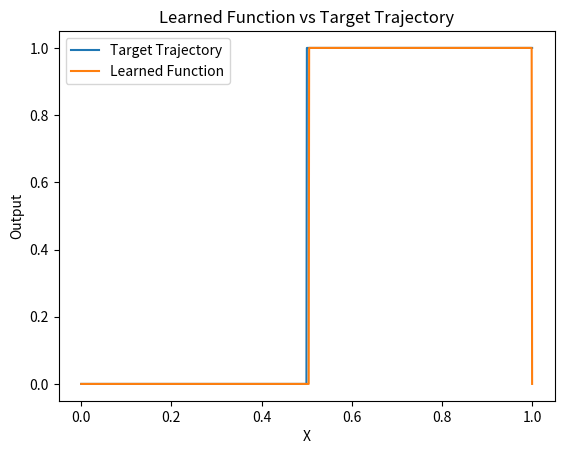

The matplotlib source for this figure:
# -*- coding: utf-8 -*-
"""RL_step_function.ipynb

Automatically generated by Colaboratory.

Original file is located at
    https://colab.research.google.com/<link-removed>
"""

import numpy as np
import matplotlib.pyplot as plt

# Define the step function
def step_function(x):
    if x < 0.5:
        return 0
    else:
        return 1

# Define the Q-learning algorithm
def q_learning_step(Q, state, action, reward, next_state, alpha, gamma):
    # Update Q-value for the current state and action
    Q[state, action] += alpha * (reward + gamma * np.max(Q[next_state, :]) - Q[state, action])

# Initialize Q-table
num_states = 100
num_actions = 2
Q = np.zeros((num_states, num_actions))

# Define the exploration-exploitation tradeoff
epsilon = 0.1

# Set learning parameters
alpha = 0.1  # learning rate
gamma = 0.9  # discount factor

# Define the number of episodes and steps per episode
num_episodes = 10000
max_steps = 100

# Run Q-learning
for episode in range(num_episodes):
    # Initialize the environment
    state = np.random.randint(0, num_states)

    for step in range(max_steps):
        # Choose an action
        if np.random.rand() < epsilon:
            action = np.random.randint(0, num_actions)
        else:
            action = np.argmax(Q[state, :])

        # Execute the action and observe the reward and next state
        if action == step_function(state / (num_states - 1)):
            reward = 1
        else:
            reward = -1

        next_state = np.random.randint(0, num_states)

        # Update Q-values
        q_learning_step(Q, state, action, reward, next_state, alpha, gamma)

        # Update the current state
        state = next_state

        # Check if the goal state is reached
        if state == num_states - 1:
            break

# Test the learned policy
current_state = 0
trajectory = [current_state]

while current_state != num_states - 1:
    action = np.argmax(Q[current_state, :])
    next_state = np.random.randint(0, num_states)
    trajectory.append(next_state)
    current_state = next_state

# Print the learned trajectory
print("Learned trajectory:", trajectory)

# Plot the learned function and target trajectory
x = np.linspace(0, 1, 1000)
y_learned = np.zeros_like(x)

for i in range(len(x)):
    state = int(x[i] * (num_states - 1))
    action = np.argmax(Q[state, :])
    y_learned[i] = action

y_target = np.array([step_function(xi) for xi in x])

plt.plot(x, y_target, label='Target Trajectory')
plt.plot(x, y_learned, label='Learned Function')
plt.xlabel('X')
plt.ylabel('Output')
plt.title('Learned Function vs Target Trajectory')
plt.legend()
plt.show()